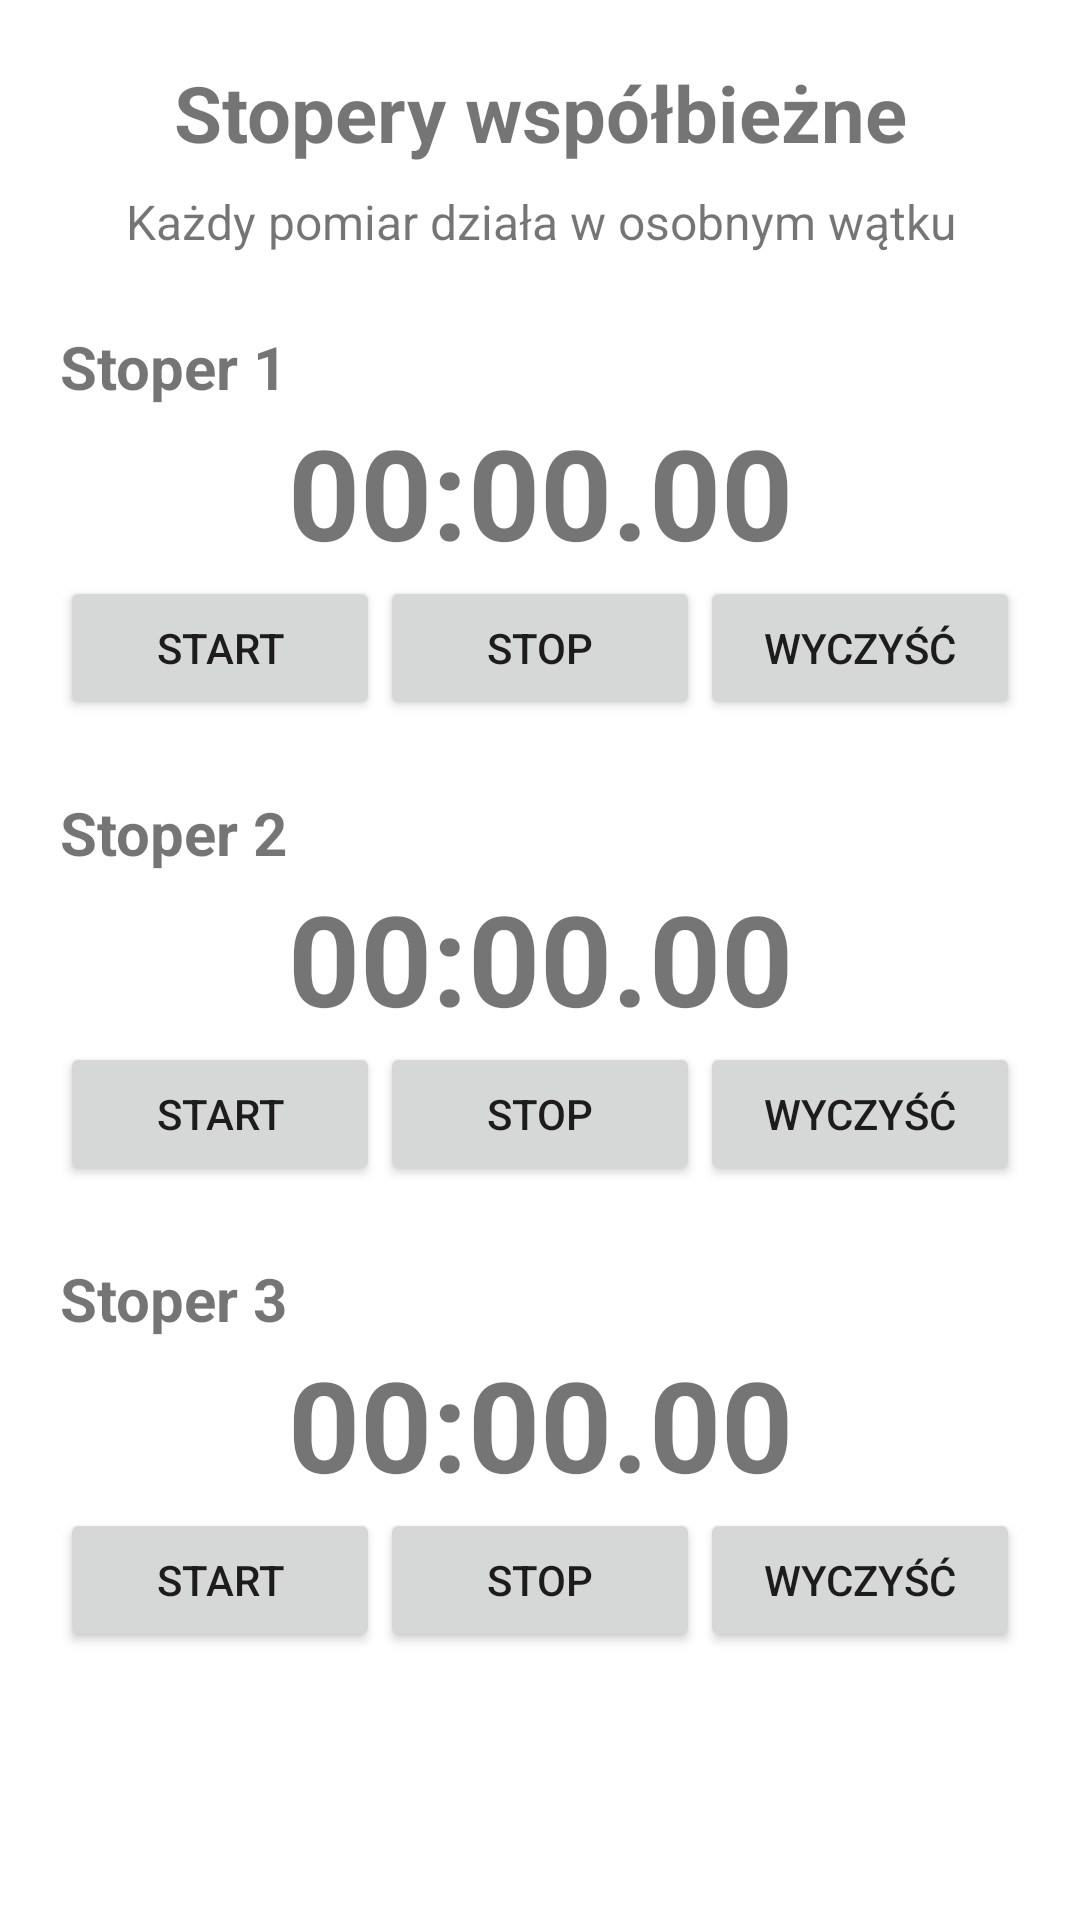

Reconstruct the res/layout file that produces this screen, plus the resources it refers to.
<!-- AndroidManifest.xml: application theme Theme.Am7 -->
<!-- res/layout/activity_main.xml -->
<?xml version="1.0" encoding="utf-8"?>
<ScrollView xmlns:android="http://schemas.android.com/apk/res/android"
    android:layout_width="match_parent"
    android:layout_height="match_parent">

    <LinearLayout
        android:layout_width="match_parent"
        android:layout_height="wrap_content"
        android:orientation="vertical"
        android:padding="20dp">

        <TextView
            android:layout_width="match_parent"
            android:layout_height="wrap_content"
            android:gravity="center"
            android:text="Stopery współbieżne"
            android:textSize="26sp"
            android:textStyle="bold" />

        <TextView
            android:layout_width="match_parent"
            android:layout_height="wrap_content"
            android:layout_marginTop="8dp"
            android:gravity="center"
            android:text="Każdy pomiar działa w osobnym wątku"
            android:textSize="16sp" />

        <include layout="@layout/stopwatch_row_1" />
        <include layout="@layout/stopwatch_row_2" />
        <include layout="@layout/stopwatch_row_3" />
    </LinearLayout>
</ScrollView>
<!-- res/layout/stopwatch_row_1.xml (included above) -->
<?xml version="1.0" encoding="utf-8"?>
<LinearLayout xmlns:android="http://schemas.android.com/apk/res/android"
    android:layout_width="match_parent"
    android:layout_height="wrap_content"
    android:layout_marginTop="24dp"
    android:orientation="vertical">

    <TextView
        android:layout_width="match_parent"
        android:layout_height="wrap_content"
        android:text="Stoper 1"
        android:textSize="20sp"
        android:textStyle="bold" />

    <TextView
        android:id="@+id/time_1"
        android:layout_width="match_parent"
        android:layout_height="wrap_content"
        android:gravity="center"
        android:text="00:00.00"
        android:textSize="42sp"
        android:textStyle="bold" />

    <LinearLayout
        android:layout_width="match_parent"
        android:layout_height="wrap_content"
        android:orientation="horizontal">

        <Button
            android:id="@+id/start_1"
            android:layout_width="0dp"
            android:layout_height="wrap_content"
            android:layout_weight="1"
            android:text="Start" />

        <Button
            android:id="@+id/stop_1"
            android:layout_width="0dp"
            android:layout_height="wrap_content"
            android:layout_weight="1"
            android:text="Stop" />

        <Button
            android:id="@+id/clear_1"
            android:layout_width="0dp"
            android:layout_height="wrap_content"
            android:layout_weight="1"
            android:text="Wyczyść" />
    </LinearLayout>
</LinearLayout>
<!-- res/layout/stopwatch_row_2.xml (included above) -->
<?xml version="1.0" encoding="utf-8"?>
<LinearLayout xmlns:android="http://schemas.android.com/apk/res/android"
    android:layout_width="match_parent"
    android:layout_height="wrap_content"
    android:layout_marginTop="24dp"
    android:orientation="vertical">

    <TextView
        android:layout_width="match_parent"
        android:layout_height="wrap_content"
        android:text="Stoper 2"
        android:textSize="20sp"
        android:textStyle="bold" />

    <TextView
        android:id="@+id/time_2"
        android:layout_width="match_parent"
        android:layout_height="wrap_content"
        android:gravity="center"
        android:text="00:00.00"
        android:textSize="42sp"
        android:textStyle="bold" />

    <LinearLayout
        android:layout_width="match_parent"
        android:layout_height="wrap_content"
        android:orientation="horizontal">

        <Button
            android:id="@+id/start_2"
            android:layout_width="0dp"
            android:layout_height="wrap_content"
            android:layout_weight="1"
            android:text="Start" />

        <Button
            android:id="@+id/stop_2"
            android:layout_width="0dp"
            android:layout_height="wrap_content"
            android:layout_weight="1"
            android:text="Stop" />

        <Button
            android:id="@+id/clear_2"
            android:layout_width="0dp"
            android:layout_height="wrap_content"
            android:layout_weight="1"
            android:text="Wyczyść" />
    </LinearLayout>
</LinearLayout>
<!-- res/layout/stopwatch_row_3.xml (included above) -->
<?xml version="1.0" encoding="utf-8"?>
<LinearLayout xmlns:android="http://schemas.android.com/apk/res/android"
    android:layout_width="match_parent"
    android:layout_height="wrap_content"
    android:layout_marginTop="24dp"
    android:orientation="vertical">

    <TextView
        android:layout_width="match_parent"
        android:layout_height="wrap_content"
        android:text="Stoper 3"
        android:textSize="20sp"
        android:textStyle="bold" />

    <TextView
        android:id="@+id/time_3"
        android:layout_width="match_parent"
        android:layout_height="wrap_content"
        android:gravity="center"
        android:text="00:00.00"
        android:textSize="42sp"
        android:textStyle="bold" />

    <LinearLayout
        android:layout_width="match_parent"
        android:layout_height="wrap_content"
        android:orientation="horizontal">

        <Button
            android:id="@+id/start_3"
            android:layout_width="0dp"
            android:layout_height="wrap_content"
            android:layout_weight="1"
            android:text="Start" />

        <Button
            android:id="@+id/stop_3"
            android:layout_width="0dp"
            android:layout_height="wrap_content"
            android:layout_weight="1"
            android:text="Stop" />

        <Button
            android:id="@+id/clear_3"
            android:layout_width="0dp"
            android:layout_height="wrap_content"
            android:layout_weight="1"
            android:text="Wyczyść" />
    </LinearLayout>
</LinearLayout>
<!-- resources referenced by this layout -->
<resources>
  <style name="Theme.Am7" parent="Theme.MaterialComponents.DayNight.DarkActionBar">
          
          <item name="colorPrimary">@color/purple_500</item>
          <item name="colorPrimaryVariant">@color/purple_700</item>
          <item name="colorOnPrimary">@color/white</item>
          
          <item name="colorSecondary">@color/teal_200</item>
          <item name="colorSecondaryVariant">@color/teal_700</item>
          <item name="colorOnSecondary">@color/black</item>
          
          <item name="android:statusBarColor">?attr/colorPrimaryVariant</item>
          
      </style>
  <!-- not gathered from this repository: default colours our renderer supplied (Android Studio template values) -->
  <color name="purple_500">#FF6200EE</color>
  <color name="purple_700">#FF3700B3</color>
  <color name="teal_200">#FF03DAC5</color>
  <color name="teal_700">#FF018786</color>
  <color name="black">#FF000000</color>
  <color name="white">#FFFFFFFF</color>
</resources>
